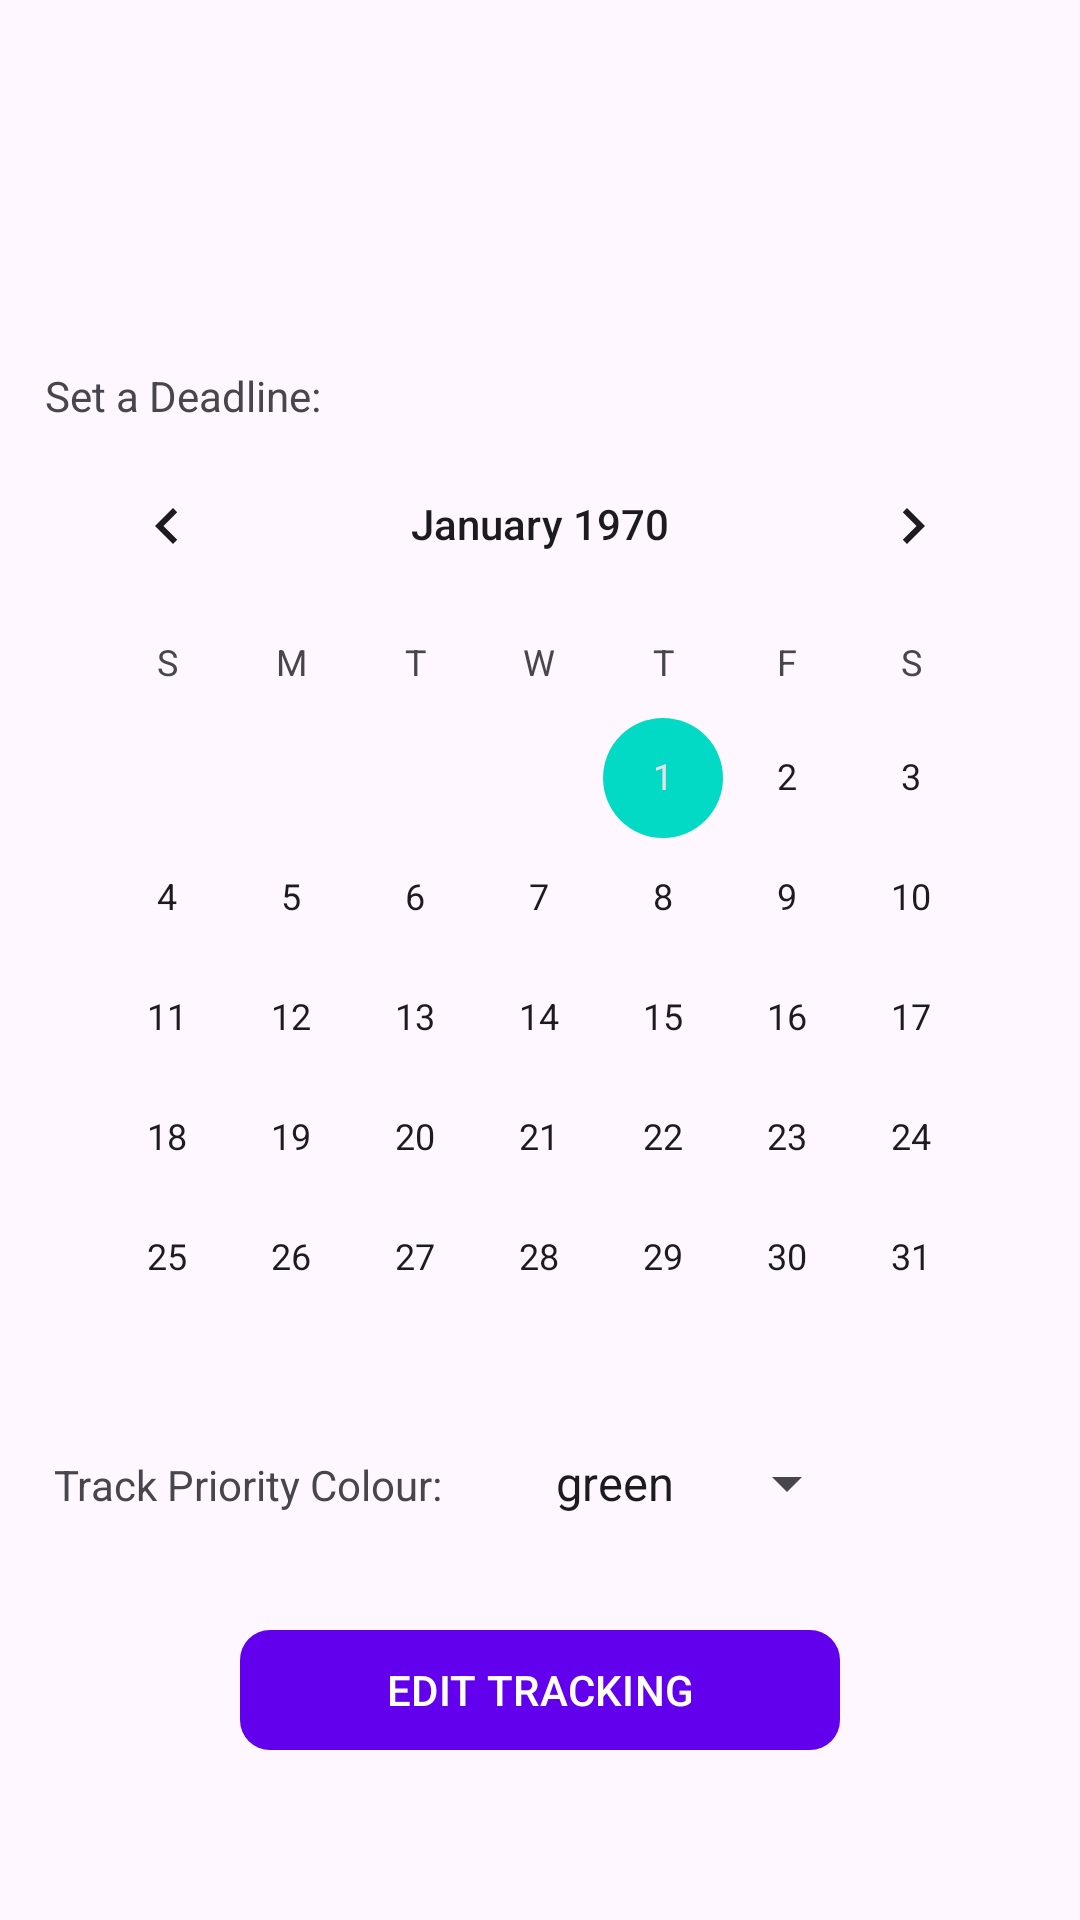

Produce the Android XML layout that renders to this screen, including the resource entries it uses.
<!-- AndroidManifest.xml: application theme Theme.Kaban -->
<!-- res/layout/fragment_edit_tracked.xml -->
<?xml version="1.0" encoding="utf-8"?>
<layout xmlns:android="http://schemas.android.com/apk/res/android"
    xmlns:app="http://schemas.android.com/apk/res-auto"
    xmlns:tools="http://schemas.android.com/tools"
    tools:context=".ui.EditTrackedFragment">

    <data>
        <variable
            name="vmTracked"
            type="com.begdev.kaban.viewmodel.EditTrackedViewModel" />
    </data>

    <androidx.appcompat.widget.LinearLayoutCompat
        android:layout_width="match_parent"
        android:layout_height="match_parent"
        android:orientation="vertical"
        android:padding="15dp">

        <TextView
            android:layout_width="match_parent"
            android:layout_height="wrap_content"
            android:text="@{vmTracked.uiState.tracked.task.title}"
            android:textSize="30dp" />

        <TextView
            android:layout_width="match_parent"
            android:layout_height="wrap_content"
            android:text="@{vmTracked.uiState.tracked.task.description}"
            android:textSize="20dp"
            android:layout_marginTop="20dp"
            />
        <TextView
            android:layout_width="wrap_content"
            android:layout_height="wrap_content"
            android:text="Set a Deadline:"
            android:layout_marginTop="20dp"/>

        <CalendarView
            android:id="@+id/calendarDeadLine"
            android:layout_width="wrap_content"
            android:layout_height="wrap_content"
            android:layout_gravity="center"

            />

        <androidx.appcompat.widget.LinearLayoutCompat
            android:layout_width="match_parent"
            android:layout_height="wrap_content"
            android:padding="3dp">
            <TextView
                android:layout_width="wrap_content"
                android:layout_height="wrap_content"
                android:text="Track Priority Colour:"
                android:layout_marginEnd="30dp"/>
            <Spinner
                android:id="@+id/spinner_color"
                android:layout_width="wrap_content"
                android:layout_height="wrap_content"
                android:entries="@array/spinner_colors"/>

        </androidx.appcompat.widget.LinearLayoutCompat>

        <com.google.android.material.button.MaterialButton
            android:layout_width="200dp"
            android:layout_height="wrap_content"
            android:layout_gravity="center"
            android:layout_marginTop="30dp"
            android:text="EDIT TRACKING"
            app:cornerRadius="10dp"
            android:onClick="@{vmTracked::editTracked}"
            />

    </androidx.appcompat.widget.LinearLayoutCompat>
</layout>
<!-- resources referenced by this layout -->
<resources>
  <string-array name="spinner_colors">
          <item>green</item>
          <item>yellow</item>
          <item>red</item>
      </string-array>
  <style name="Theme.Kaban" parent="Theme.Material3.Light">
          
          <item name="colorPrimary">@color/purple_500</item>
          <item name="colorPrimaryVariant">@color/purple_700</item>
          <item name="colorOnPrimary">@color/white</item>
          
          <item name="colorSecondary">@color/teal_200</item>
          <item name="colorSecondaryVariant">@color/teal_700</item>
          <item name="colorOnSecondary">@color/black</item>
          
          <item name="android:statusBarColor">?attr/colorPrimaryVariant</item>
          
      </style>
  <color name="purple_500">#FF6200EE</color>
  <color name="purple_700">#FF3700B3</color>
  <color name="white">#FFFFFFFF</color>
  <color name="teal_200">#FF03DAC5</color>
  <color name="teal_700">#FF018786</color>
  <color name="black">#FF000000</color>
</resources>
